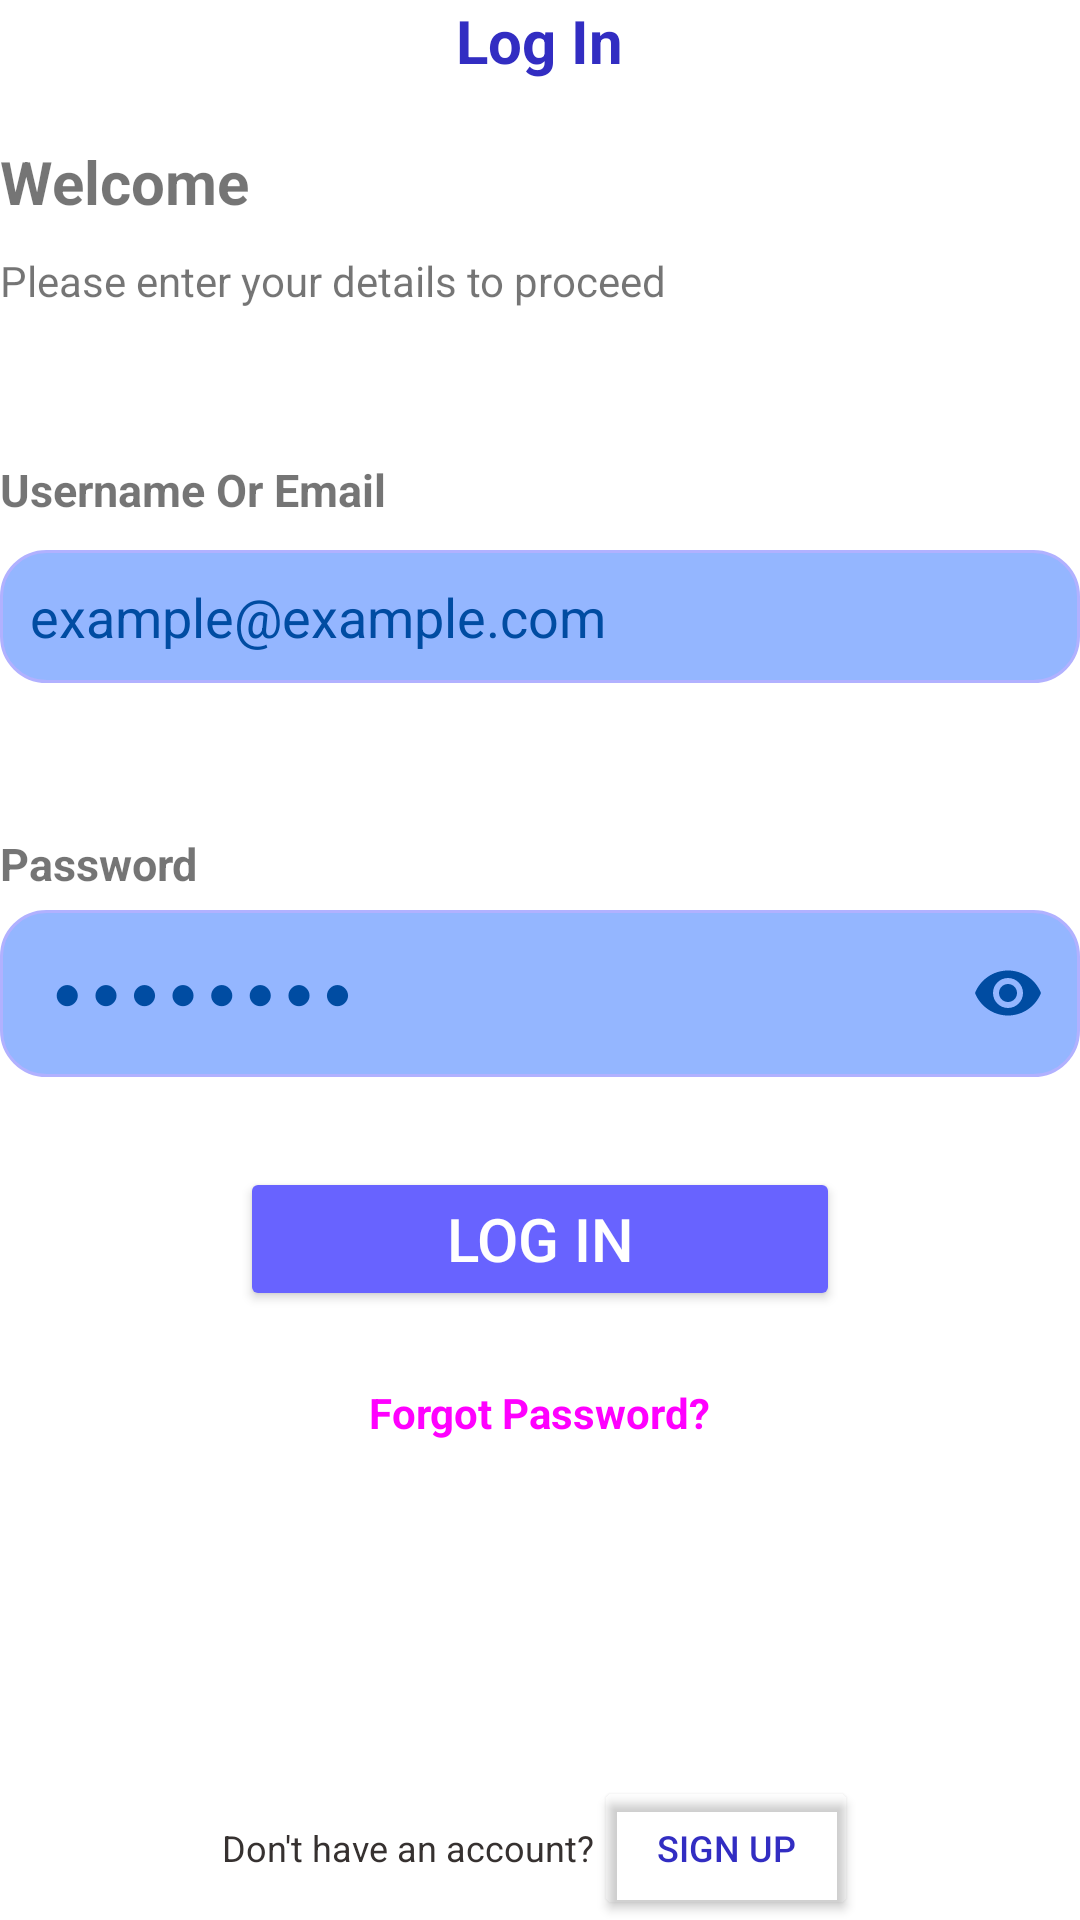

Produce the Android XML layout that renders to this screen, including the resource entries it uses.
<!-- AndroidManifest.xml: application theme Theme.BookInn -->
<!-- res/layout/login.xml -->
<?xml version="1.0" encoding="utf-8"?>
<LinearLayout xmlns:android="http://schemas.android.com/apk/res/android"
    android:layout_width="match_parent"
    android:layout_height="match_parent"
    xmlns:app="http://schemas.android.com/apk/res-auto"
    android:orientation="vertical"
    android:layout_margin="40dp">

    <LinearLayout
        android:layout_width="match_parent"
        android:layout_height="wrap_content"
        android:orientation="horizontal"
        android:gravity="center">

        <TextView
            android:layout_width="wrap_content"
            android:layout_height="wrap_content"
            android:text="@string/log_in"
            android:textColor="@color/text"
            android:textSize="20sp"
            android:textStyle="bold" />
    </LinearLayout>

    <TextView
        android:textStyle="bold"
        android:layout_width="wrap_content"
        android:layout_height="wrap_content"
        android:textSize="20sp"
        android:text="@string/welcome"
        android:layout_marginTop="20dp"/>
    <TextView
        android:layout_width="wrap_content"
        android:layout_height="wrap_content"
        android:textSize="14sp"
        android:layout_marginTop="10dp"
        android:text="@string/please_enter_your_details_to_proceed"/>
    <TextView
        android:layout_marginTop="50dp"
        android:layout_width="wrap_content"
        android:layout_height="wrap_content"
        android:text="@string/username_or_email"
        android:textStyle="bold"
        android:textSize="15sp"/>
    <EditText
        android:id="@+id/email"
        android:layout_width="match_parent"
        android:layout_height="wrap_content"
        android:hint="@string/hint_email"
        android:layout_marginTop="10dp"
        android:padding="10dp"
        android:textColorHint="@color/text_hist"
        android:background="@drawable/res1"
        android:inputType="textEmailAddress|text"/>
    <TextView
        android:layout_marginTop="50dp"
        android:layout_width="wrap_content"
        android:layout_height="wrap_content"
        android:text="@string/password"
        android:textStyle="bold"
        android:textSize="15sp"/>

    <com.google.android.material.textfield.TextInputLayout
        style="@style/Widget.MaterialComponents.TextInputLayout.OutlinedBox"        android:layout_width="match_parent"
        android:layout_height="wrap_content"
        android:textColorHint="@color/text_hist"
        app:endIconMode="password_toggle"
        android:hint="@string/hint_pas"
        app:endIconTint="@color/text_hist">

        <com.google.android.material.textfield.TextInputEditText
            android:id="@+id/password"
            android:layout_width="match_parent"
            android:layout_height="wrap_content"
            android:background="@drawable/res1"
            android:inputType="textPassword"
            android:letterSpacing="0.2"/>
    </com.google.android.material.textfield.TextInputLayout>

    <Button
        android:id="@+id/logInBtn"
        android:layout_width="200dp"
        android:layout_height="wrap_content"
        android:layout_gravity="center"
        android:layout_marginTop="30dp"
        android:backgroundTint="@color/purple_btn"
        android:onClick="LogIn"
        android:text="@string/log_in"
        android:textColor="@color/white"
        android:textSize="20sp" />

    <Button
        android:id="@+id/forgot_pas"
        style="@style/Widget.Material3.Button.TextButton"
        android:layout_margin="10dp"
        android:layout_width="wrap_content"
        android:layout_height="wrap_content"
        android:text="@string/forgot_password"
        android:clickable="true"
        android:textStyle="bold"
        android:layout_gravity="center"
        android:textSize="14sp"/>

    <View
        android:layout_width="0dp"
        android:layout_height="0dp"
        android:layout_weight="1" />

    <LinearLayout
        android:layout_width="match_parent"
        android:layout_height="wrap_content"
        android:orientation="horizontal"
        android:gravity="center"
        android:layout_gravity="bottom"
        android:layout_marginTop="15dp">

        <TextView
            android:id="@+id/don_t_have_signup_text"
            android:layout_width="wrap_content"
            android:layout_height="wrap_content"
            android:text="@string/don_t_sign_up"
            android:textSize="12sp" />

        <Button
            android:id="@+id/signup_button"
            android:layout_width="wrap_content"
            android:layout_height="wrap_content"
            android:text="@string/sign_up"
            android:textColor="@color/text"
            android:backgroundTint="@android:color/transparent"
            android:padding="3dp"
            android:textSize="12sp"/>
    </LinearLayout>
</LinearLayout>
<!-- resources referenced by this layout -->
<resources>
  <color name="purple_btn">#6863FF</color>
  <color name="text">#322DC2</color>
  <color name="text_hist">#004CA2</color>
  <color name="white">#FFFFFFFF</color>
  <!-- drawable res1 (drawable) -->
  <shape xmlns:android="http://schemas.android.com/apk/res/android">
      <corners android:radius="15dp" />
      <solid android:color="#94B6FF" />
      <stroke
          android:width="1dp"
          android:color="#B1B1FF" />
  </shape>
  <string name="don_t_sign_up"><font fgcolor="#ff363130">Don\'t have an account?</font></string>
  <string name="forgot_password">Forgot Password?</string>
  <string name="hint_email">example@example.com</string>
  <string name="hint_pas">●●●●●●●●</string>
  <string name="log_in">Log In</string>
  <string name="password">Password</string>
  <string name="please_enter_your_details_to_proceed">Please enter your details to proceed</string>
  <string name="sign_up">Sign Up</string>
  <string name="username_or_email">Username Or Email</string>
  <string name="welcome">Welcome</string>
  <style name="Theme.BookInn" parent="Theme.MaterialComponents.DayNight.NoActionBar">
          
          <item name="colorPrimary">@color/purple_500</item>
          <item name="colorPrimaryVariant">@color/purple_700</item>
          <item name="colorOnPrimary">@color/white</item>
          
          <item name="colorSecondary">@color/teal_200</item>
          <item name="colorSecondaryVariant">@color/teal_700</item>
          <item name="colorOnSecondary">@color/black</item>
          
          <item name="android:statusBarColor">?attr/colorPrimaryVariant</item>
          
      </style>
  <color name="purple_500">#FF6200EE</color>
  <color name="purple_700">#FF3700B3</color>
  <color name="teal_200">#FF03DAC5</color>
  <color name="teal_700">#FF018786</color>
  <color name="black">#FF000000</color>
</resources>
